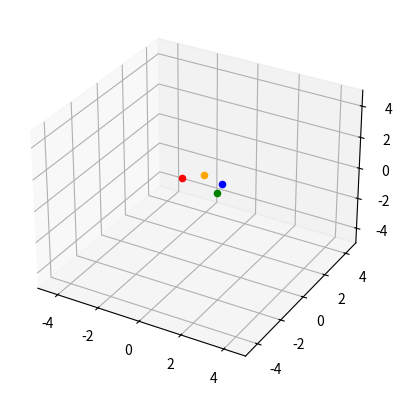

Reproduce this figure in Python.
import numpy as np
import matplotlib.pyplot as plt
import math


def sg(z,lamb):
    return np.exp(lamb*z - lamb)

def sg_int(lamb):
    return 2.0 * math.pi * (1.0/lamb) * (1.0 - np.exp(-2.0*lamb))

def sg_int_omega(lamb):
    return 2.0 * math.pi * (1.0/lamb) * (1.0 - np.exp(-lamb))

def create_normal(theta, phi):
    return np.array([np.sin(phi)*np.sin(theta), np.cos(phi)*np.sin(theta), np.cos(theta)])

def invent_basis_from_normal(n):
    n_x, n_y, n_z = n
    s  = -1.0 if 0.0 > n_z else  1.0
    a0 = -1.0 / (s + n_z)
    a1 = n_x * n_y * a0
    t = np.array([ 1.0 + s * n_x * n_x * a0, s * a1, -s * n_x ])
    b = np.array([ a1, s + n_y * n_y * a0, -n_y ])
    return np.array([t, b, n])

def quad_sample_points(theta, phi, halfwidth, halfheight, c, axis_samples):
    n = create_normal(theta, phi)
    bi, bj, bn = invent_basis_from_normal(n)
    i_range, j_range = np.linspace(-halfwidth, halfwidth, axis_samples), np.linspace(-halfheight, halfheight, axis_samples)
    i, j = np.meshgrid(i_range, j_range)
    x, y, z = c[0] + i * bi[0] + j * bj[0], c[1] + i * bi[1] + j * bj[1], c[2] + i * bi[2] + j * bj[2]
    return (np.ravel(x), np.ravel(y), np.ravel(z))

def quad_edge_points(q_theta, q_phi, q_halfwidth, q_halfheight, q_c):
    (x, y, z) = quad_sample_points(q_theta, q_phi, q_halfwidth, q_halfheight, q_c, 2)
    return (x, y, z)

def numerically_verify_sg_int(samples, thetaVals):
    int_val = 0
    for i in range(0,samples, 1):
        r_val = 0
        for j in range(0, samples, 1):
            r_val += 2.0 * math.pi * math.sin(thetaVals[i]) * sg(math.cos(thetaVals[i]), lamb)
        r_val /= samples
        int_val += math.pi/2.0*r_val
    int_val /= samples
    print("analytical integral: " + str(sg_int_omega(lamb)))
    print("monte carlo integral: " + str(int_val))

def hemisphere_cos_quad_analytical_integral(q_theta, q_phi, q_halfwidth, q_halfheight, q_c):
    q_x, q_y, q_z = quad_edge_points(q_theta, q_phi, q_halfwidth, q_halfheight, q_c)
    t = (q_x[2], q_y[2], q_z[2])
    q_x[2], q_y[2], q_z[2] = q_x[3], q_y[3], q_z[3]
    q_x[3], q_y[3], q_z[3] = t

    norms = np.sqrt(q_x*q_x + q_y*q_y + q_z*q_z)
    q_nx, q_ny, q_nz = (q_x, q_y, q_z)/norms
    sum = 0
    for i in range(0,4,1):
        n_i = (i + 1) % 4
        v0 = [q_nx[i], q_ny[i], q_nz[i]]
        v1 = [q_nx[n_i], q_ny[n_i], q_nz[n_i]]
        ang = np.arccos(np.dot(v0, v1))
        sum += ang*np.cross(v0, v1)[2]

    return sum  / (2.0 * math.pi)
    
def numerically_verify_quad_cos_int(samples, thetaVals, phiVals, q_theta, q_phi, q_halfwidth, q_halfheight, q_c):
    int_val = 0
    n = create_normal(q_theta, q_phi)
    bi, bj, bn = invent_basis_from_normal(n)
    
    for i in range(0,samples, 1):
        r_val = 0
        for j in range(0, samples, 1):
            dir_x, dir_y, dir_z = create_normal(thetaVals[i], phiVals[j])
            r_val += 2.0 * math.pi * math.sin(thetaVals[i]) * hits_plane(bn, bi, bj, q_c, q_halfwidth, q_halfheight, dir_x, dir_y, dir_z) * dir_z 
        r_val /= samples
        int_val += math.pi/2.0*r_val
    int_val /= samples
    print("monte carlo integral: " + str(int_val/math.pi))
    print("analytical integral: " + str(hemisphere_cos_quad_analytical_integral(q_theta, q_phi, q_halfwidth, q_halfheight, q_c)))

def numerically_verify_quad_sg_int(samples, thetaVals, phiVals, q_theta, q_phi, q_halfwidth, q_halfheight, q_c, lamb):
    int_val = 0
    n = create_normal(q_theta, q_phi)
    bi, bj, bn = invent_basis_from_normal(n)
    
    for i in range(0,samples, 1):
        r_val = 0
        for j in range(0, samples, 1):
            dir_x, dir_y, dir_z = create_normal(thetaVals[i], phiVals[j])
            r_val += 2.0 * math.pi * math.sin(thetaVals[i]) * sg(dir_z, lamb) 
        r_val /= samples
        int_val += math.pi/2.0*r_val
    int_val /= samples
    print("monte carlo integral: " + str(int_val/math.pi))
    print("analytical integral: " + str(hemisphere_cos_quad_analytical_integral(q_theta, q_phi, q_halfwidth, q_halfheight, q_c)))

def hits_plane(plane_n, plane_u, plane_v, plane_c, plane_halfwidth, plane_halfheight, dir_x, dir_y, dir_z):
    d = plane_n[0] * plane_c[0] + plane_n[1] * plane_c[1] + plane_n[2] * plane_c[2] 
    nDotD = plane_n[0]*dir_x + plane_n[1]*dir_y + plane_n[2]*dir_z
    dp = d/nDotD
    p_x = dp*dir_x - plane_c[0]
    p_y = dp*dir_y - plane_c[1]
    p_z = dp*dir_z - plane_c[2]
    ii = p_x*plane_v[0] + p_y*plane_v[1] + p_z*plane_v[2]
    jj = p_x*plane_u[0] + p_y*plane_u[1] + p_z*plane_u[2]
    return (nDotD>=0.000) * (np.abs(jj) <= plane_halfwidth) * (np.abs(ii) <= plane_halfheight)

def hemisphere_plane_points(q_theta, q_phi, q_halfwidth, q_halfheight, q_c, x, y, z):
    q_n = create_normal(q_theta, q_phi)
    q_b = invent_basis_from_normal(q_n)
    it_hits = hits_plane(q_n, q_b[0], q_b[1], q_c, q_halfwidth, q_halfheight, x, y, z)
    return it_hits*(x, y, z)

samples = 500
idxX, idxY = np.indices((samples,samples))
thetaVals, phiVals = np.linspace(0,math.pi/2,samples), np.linspace(0,2.0*math.pi,samples)
thetas, phis = np.meshgrid(thetaVals, phiVals)
x, y, z = np.sin(phis)*np.sin(thetas), np.cos(phis)*np.sin(thetas), np.cos(thetas)
fig = plt.figure()
ax = fig.add_subplot(projection='3d')
ax.set_xlim3d(-5.0, 5.0)
ax.set_ylim3d(-5.0, 5.0)
ax.set_zlim3d(-5.0, 5.0)

lamb = 4
sg_v = sg(z, lamb)# - sg(-1,lamb)
#x = sg_v * x
#y = sg_v * y
#z = sg_v * z

#ax.scatter(x, y, z, marker='o')
#ax.plot_trisurf(np.ravel(x), np.ravel(y), np.ravel(z), cmap='viridis')

q_samples = 9
q_theta = math.pi*0.5*0.1#0.3 * math.pi * 0.5
q_phi = 0.1*2.0 * math.pi
q_c = (4, 7, 4)
q_halfwidth =  10
q_halfheight =  10

quad_edge_points(q_theta, q_phi, q_halfwidth, q_halfheight, q_c)
q_x, q_y, q_z = quad_sample_points(q_theta, q_phi, q_halfwidth, q_halfheight, q_c, q_samples)
q_leninv = (1.0/(np.sqrt(q_x * q_x + q_y*q_y + q_z*q_z)))
q_cx, q_cy, q_cz = ((q_x, q_y, q_z)*q_leninv)
q_px, q_py, q_pz = sg(q_cz, lamb) * (q_cx, q_cy, q_cz)
sp_x, sp_y, sp_z = hemisphere_plane_points(q_theta, q_phi, q_halfwidth, q_halfheight, q_c, x, y, z)
e_x, e_y, e_z = quad_edge_points(q_theta, q_phi, q_halfwidth, q_halfheight, q_c)
e_norms = np.sqrt(e_x*e_x + e_y*e_y + e_z*e_z)
e_nx, e_ny, e_nz = (e_x, e_y, e_z) / e_norms

#ax.scatter(q_x, q_y, q_z, marker='^')
#ax.scatter(e_x, e_y, e_z, marker='o', color='blue')
#ax.scatter(e_nx, e_ny, e_nz, marker='o', color='blue')
ax.scatter(e_nx[0], e_ny[0], e_nz[0], marker='o', color='red')
ax.scatter(e_nx[1], e_ny[1], e_nz[1], marker='o', color='green')
ax.scatter(e_nx[3], e_ny[3], e_nz[3], marker='o', color='blue')
ax.scatter(e_nx[2], e_ny[2], e_nz[2], marker='o', color='orange')
#ax.scatter(q_cx, q_cy, q_cz, marker='^')

"""
ax.plot_trisurf(np.ravel(q_x), np.ravel(q_y), np.ravel(q_z), color='red')
#ax.scatter(sp_x, sp_y, sp_z, marker='^')
ax.plot_trisurf(np.ravel(sp_x), np.ravel(sp_y), np.ravel(sp_z), color='green')
#ax.scatter(q_cx, q_cy, q_cz, marker='^', color='blue')
#ax.scatter(q_px, q_py, q_pz, marker='^')
ax.plot_trisurf(np.ravel(q_px), np.ravel(q_py), np.ravel(q_pz), color='blue')
#ax.plot_trisurf(np.ravel(q_cx), np.ravel(q_cy), np.ravel(q_cz))
numerically_verify_sg_int(samples, thetaVals)
"""
#plt.show()


numerically_verify_quad_cos_int(samples, thetaVals, phiVals, q_theta, q_phi, q_halfwidth, q_halfheight, q_c)
#numerically_verify_quad_sg_int(samples, thetaVals, phiVals, q_theta, q_phi, q_halfwidth, q_halfheight, q_c, lamb)


